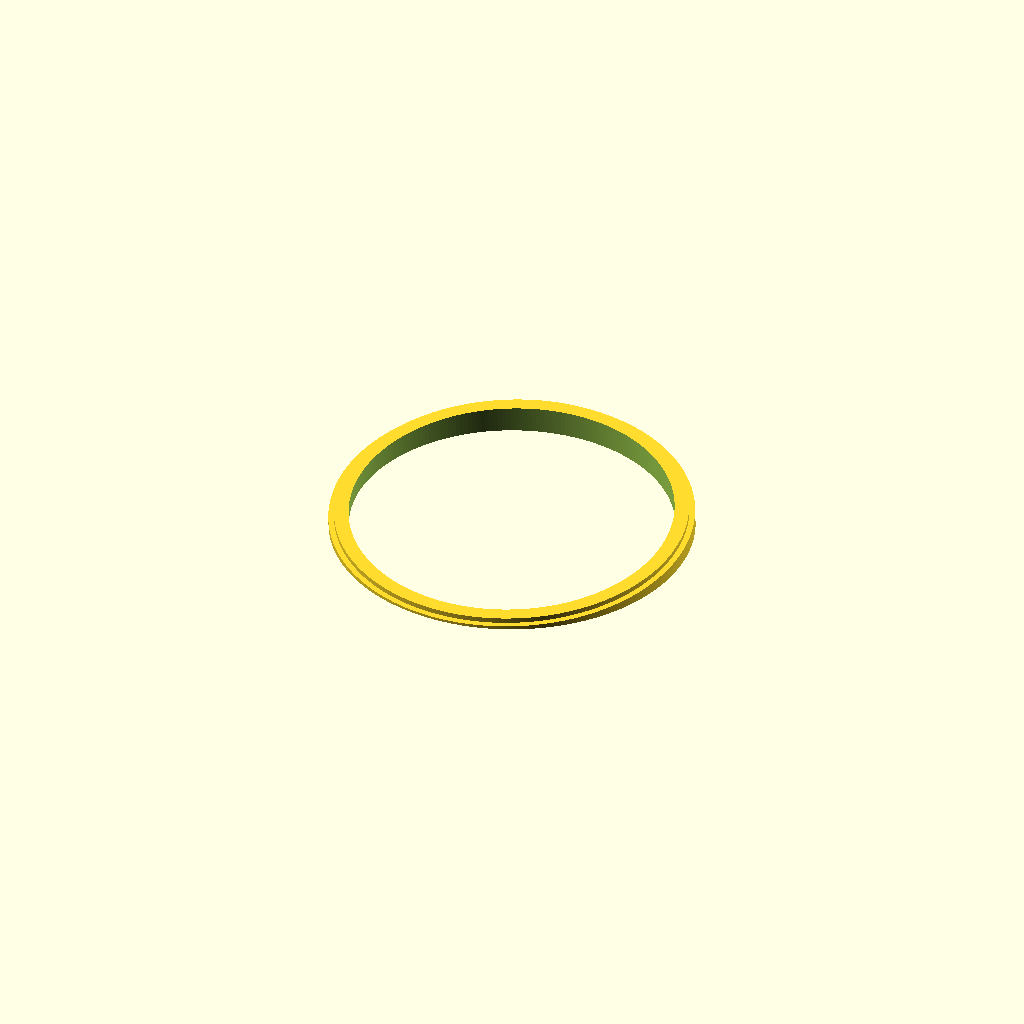
Cell 1: the model at its default parameters.
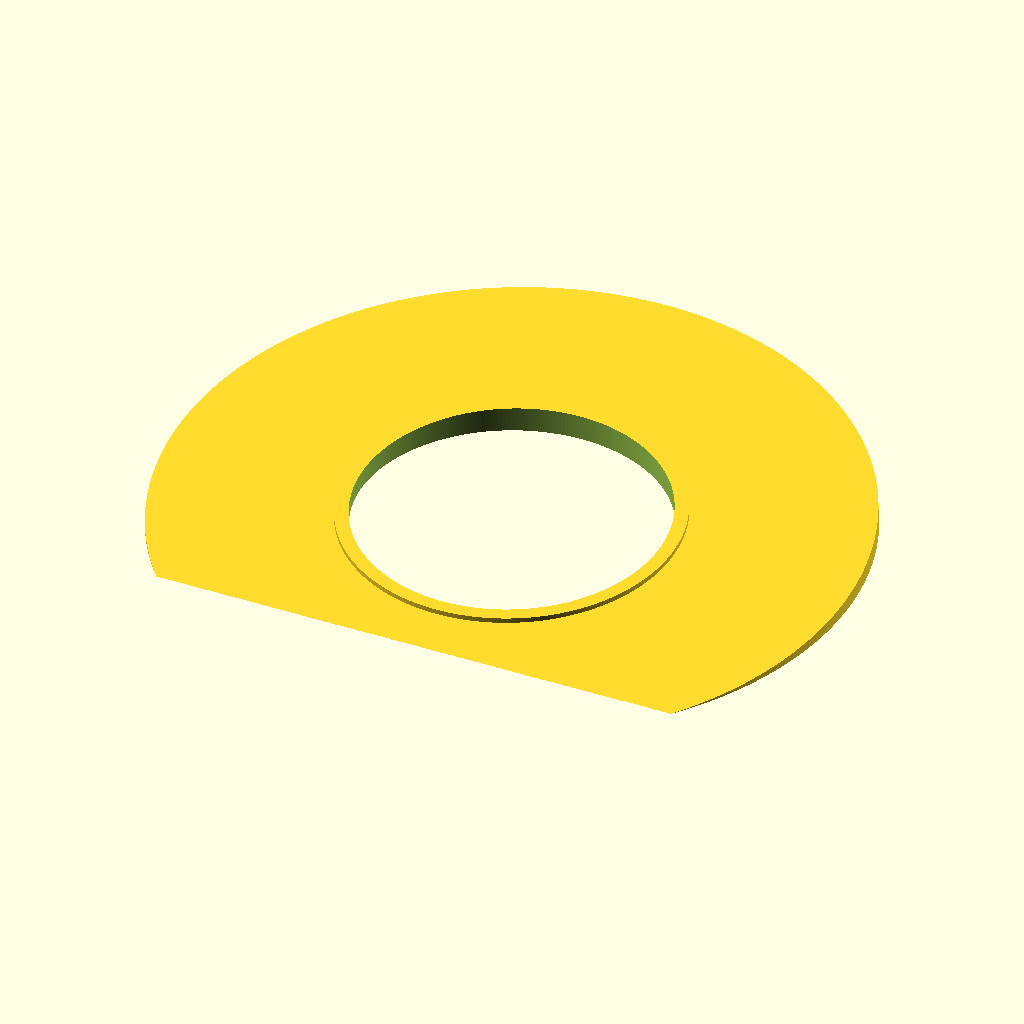
Cell 2: ring_OD = 270 (everything else at default).
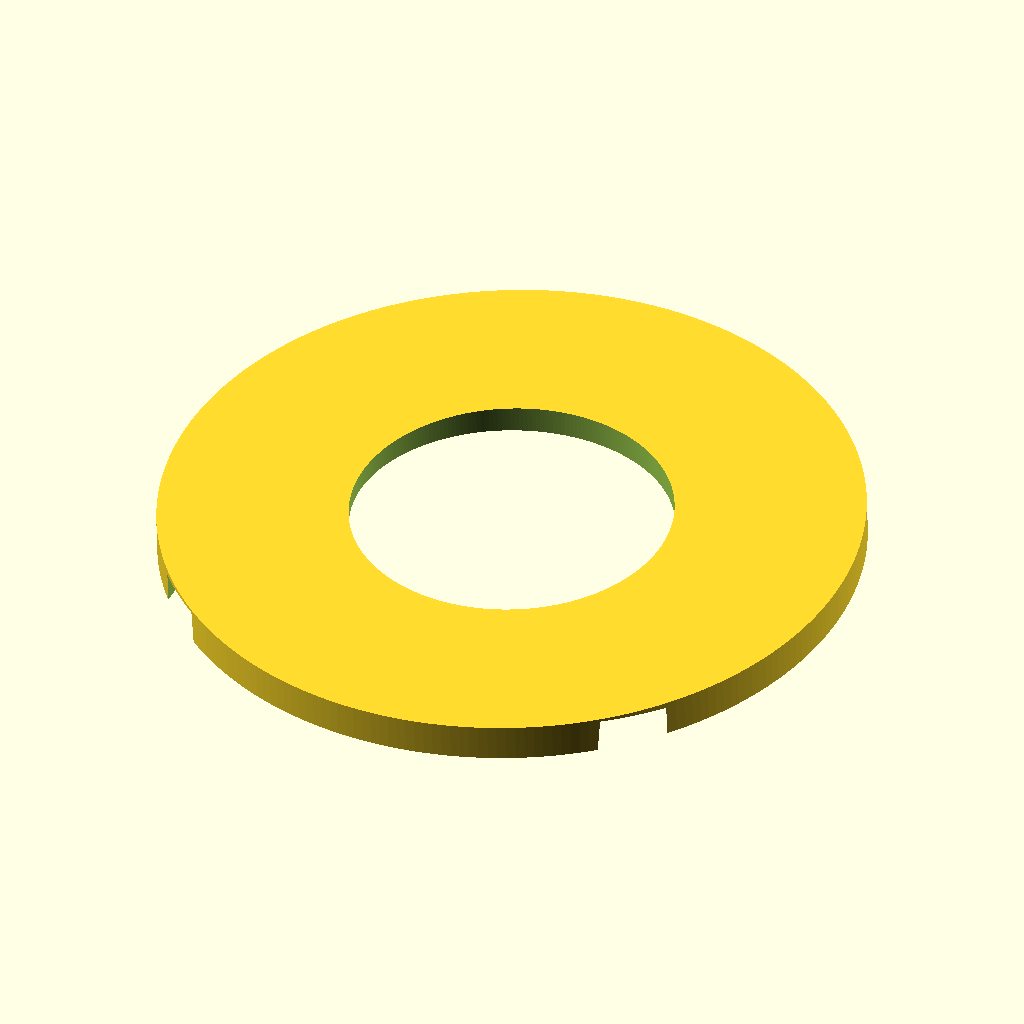
Cell 3: ring_ID = 261.5 (everything else at default).
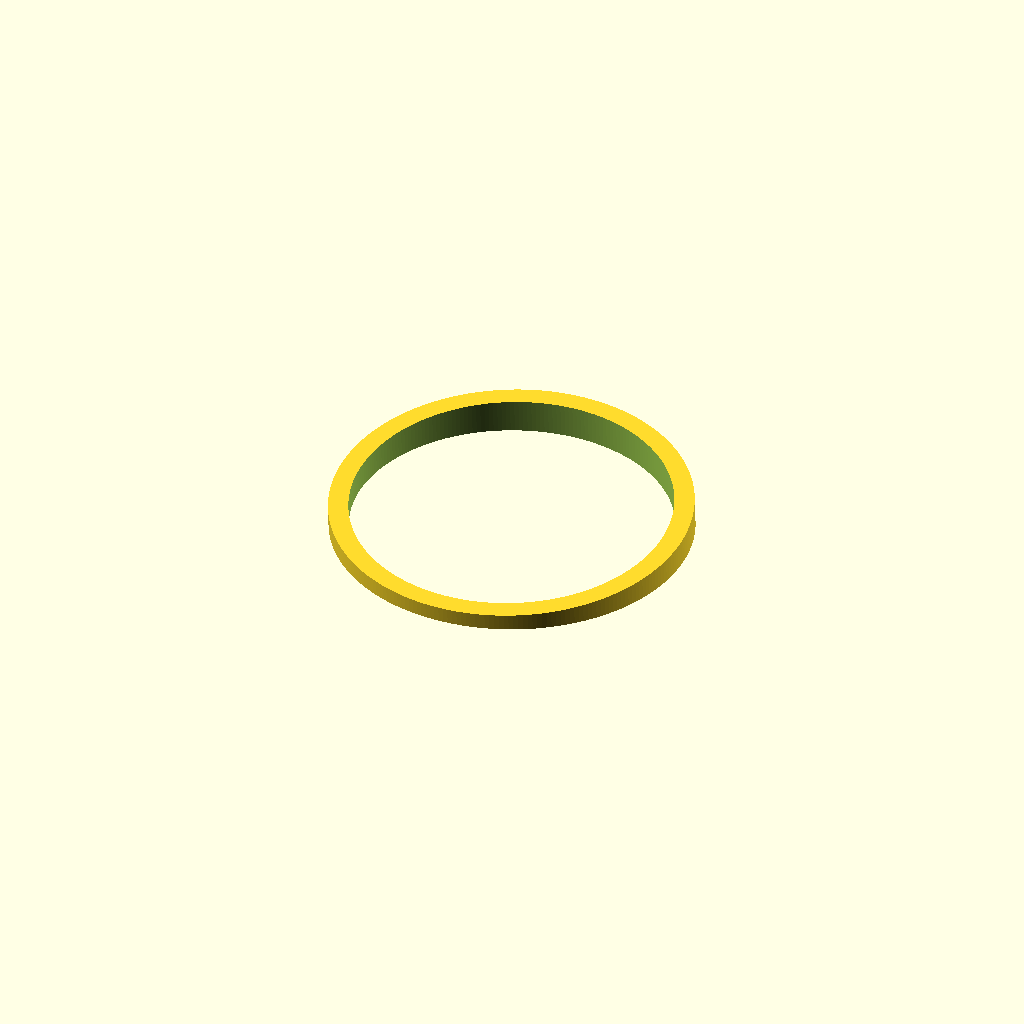
Cell 4 — ring_thickness set to 10, the other parameters unchanged.
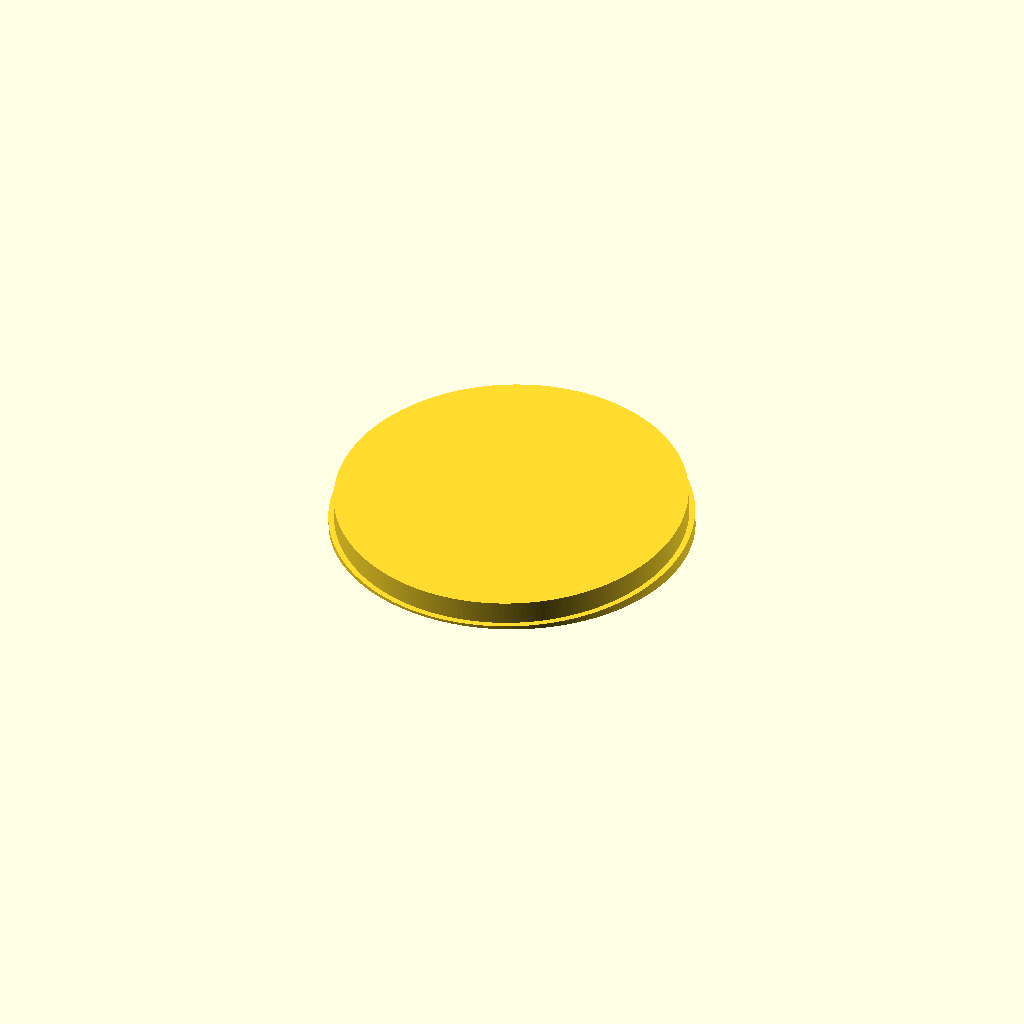
Cell 5: ring_inner_thickness = 14 (everything else at default).
All cells are drawn from one camera (rotation 55°, 0°, 25°, orthographic, colour scheme Cornfield), so only the parameter changes between them.
Source of the model, inputs/thingiverse/files/thing-3577356/files/LampSidingAdapter.scad:

// Outer diameter of adapter ring, in millimeters.
ring_OD = 135;
// Inner diameter (flange) of adapter ring, in millimeters.
ring_ID = 130.75;
// Clearange diameter (the hole) of adapter ring, in millimeters.
ring_CD = 120;
// Nominal thickness (at zero degrees rotation) of adapter ring, in millimeters.  This is what you see on the outside.
ring_thickness = 5;
// Nominal thickness (at zero degrees rotation) of the inner ring, in millimeters.  Usually 2-4mm thicker than ring_thickness.
ring_inner_thickness = 7;
// The thickness of the siding in any units (so long as siding_reveal is given in the same units).
siding_thickness = 10;
// The reveal (visible width) of the siding in any units (so long as siding_thickness is given in the same units).
siding_reveal = 171;      

// OpenSCAD program which generates adapter rings for use between lamp flanges and lapped siding.
// NOTE: For the various diameter values, when printing in ABS, you might want to increase the diameter by
// about 1% to account for ABS thermal expansion (contraction, when it cools).

angle = atan2(siding_thickness, siding_reveal);
echo(str("angle=", angle));
ring_OR = ring_OD / 2;
ring_IR = ring_ID / 2;
ring_CR = ring_CD / 2;
difference()
{
	rotate([angle,0,0])
	{
		difference()
		{
			union()
			{
				cylinder(r=ring_OR, h=ring_thickness*2, center=true, $fn=240);
				cylinder(r=ring_IR, h=ring_inner_thickness*2, center=true, $fn=240);
			}
			cylinder(r=ring_CR, h=ring_thickness*4, center=true, $fn=240);
		}
	}
	translate([0,0,-ring_thickness*2]) cube([ring_OD*1.5, ring_OD*1.5, ring_thickness * 4], center=true);
}
Parameter table extracted from the source (name, type, default, range or options):
ring_OD: number, default 135
ring_ID: number, default 130.75
ring_CD: number, default 120
ring_thickness: number, default 5
ring_inner_thickness: number, default 7
siding_thickness: number, default 10
siding_reveal: number, default 171
